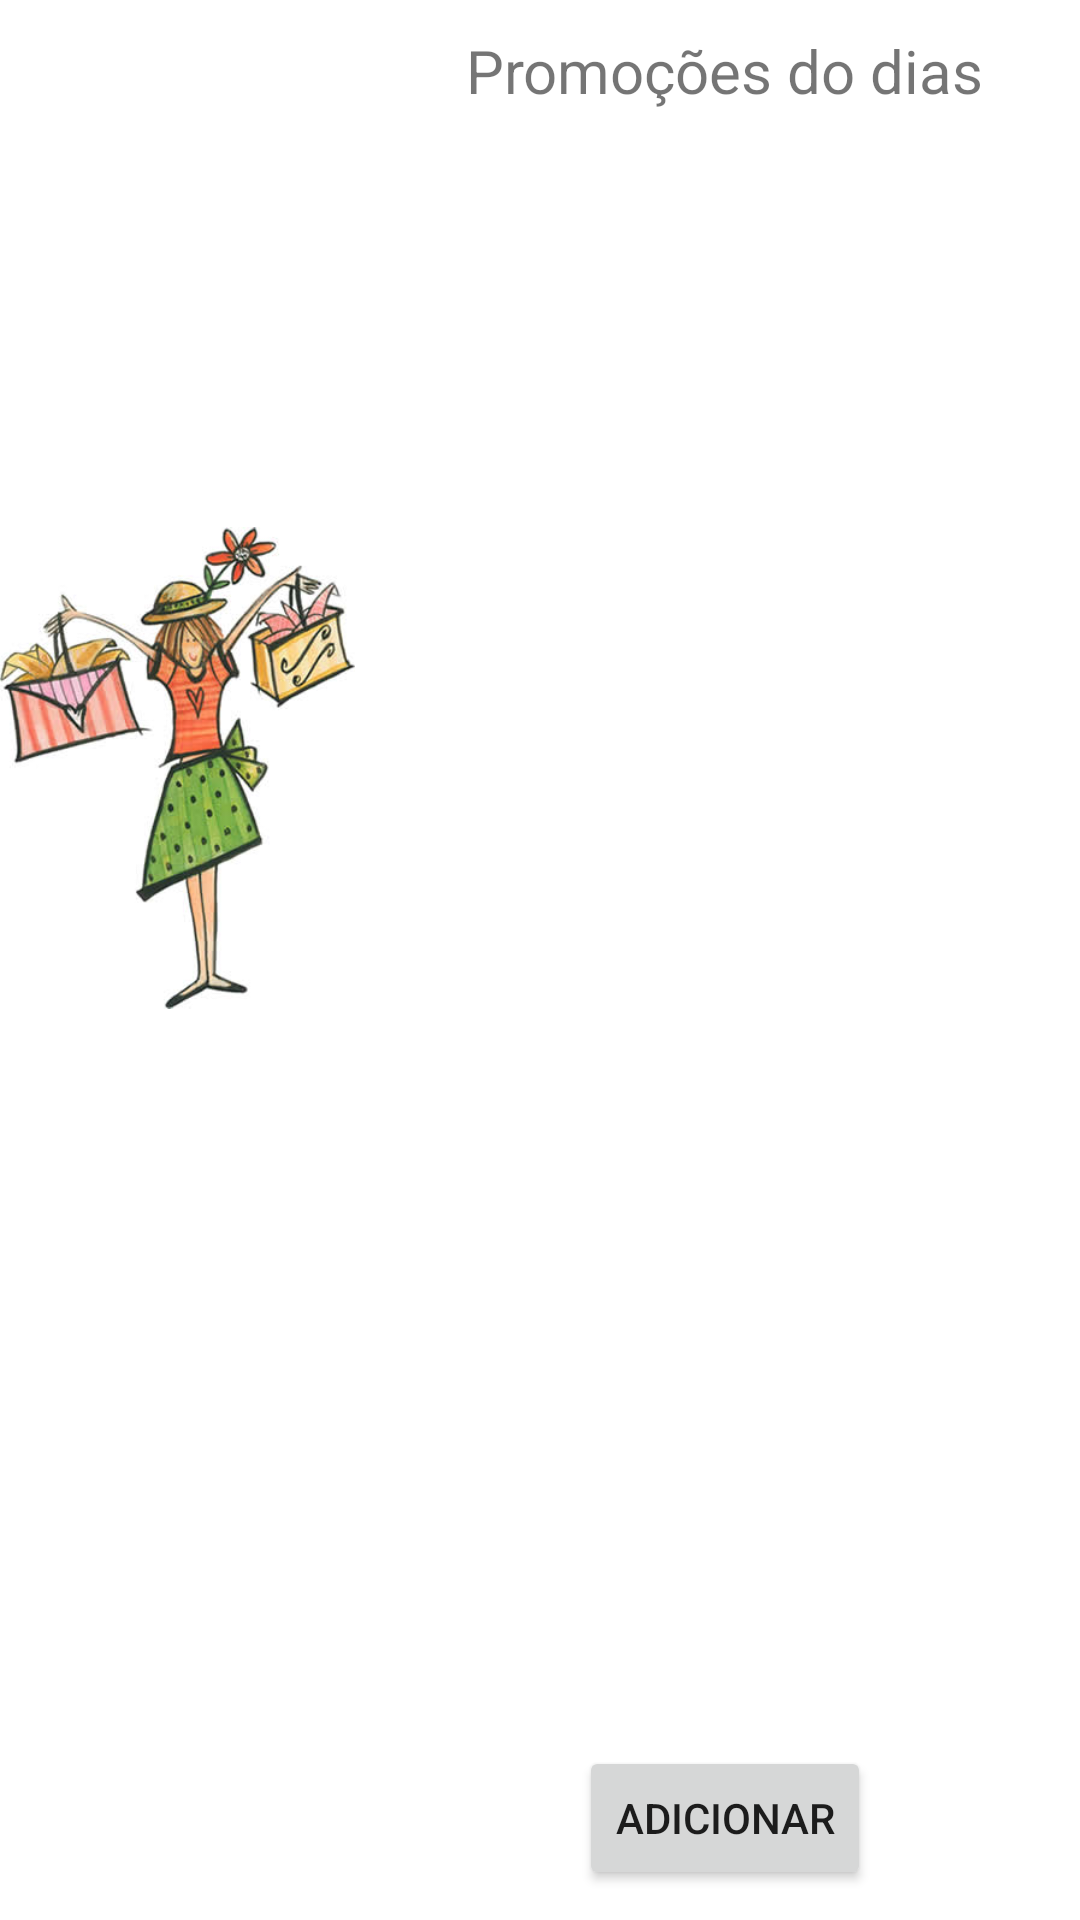

Android layout source for this screen:
<!-- AndroidManifest.xml: application theme AppTheme -->
<!-- res/layout/activity_detail.xml -->
<?xml version="1.0" encoding="utf-8"?>
<RelativeLayout xmlns:android="http://schemas.android.com/apk/res/android"
    xmlns:tools="http://schemas.android.com/tools"
    android:layout_width="fill_parent"
    android:layout_height="fill_parent"
    android:background="@color/White"
    tools:context="com.projetandoo.allinshopping.DetailActivity">


    <LinearLayout
        android:layout_width="match_parent"
        android:layout_height="match_parent"
        android:orientation="horizontal"  >

        <LinearLayout
            android:layout_width="0dp"
            android:layout_height="fill_parent"
            android:layout_weight="1"
            android:orientation="vertical">

            <ImageView
                android:id="@+id/imagemProduto"
                android:layout_width="match_parent"
                android:layout_height="0dp"
                android:src="@drawable/all_in_shopping"
                android:layout_weight="4"/>

            <android.support.v7.widget.RecyclerView
                android:id="@+id/recyclerView"
                android:layout_width="match_parent"
                android:layout_height="0dp"
                android:layout_gravity="center_vertical"
                android:layout_weight="1"/>

        </LinearLayout>

        <FrameLayout
            android:layout_width="5dp"
            android:layout_height="match_parent"
            android:background="@drawable/shadow_left"/>

        <RelativeLayout
            android:id="@+id/frameLayout"
            android:layout_width="0dp"
            android:layout_height="fill_parent"
            android:layout_weight="2">

            <LinearLayout
                android:layout_width="match_parent"
                android:layout_height="match_parent"
                android:orientation="vertical"
                android:layout_above="@+id/preco">

                <TextView
                    android:id="@id/titulo"
                    android:layout_width="wrap_content"
                    android:layout_height="wrap_content"
                    android:layout_gravity="top|center_horizontal"
                    android:layout_margin="@dimen/margin"
                    android:text="Promoções do dias"
                    android:textSize="20sp" />

                <TextView
                    android:id="@id/descricao"
                    android:layout_width="match_parent"
                    android:layout_height="wrap_content"
                    android:textAppearance="?android:attr/textAppearanceMedium"
                    android:gravity="center"
                    android:ellipsize="end"
                    tools:text="descricao"/>

                <RadioGroup
                    android:id="@id/tamanho"
                    android:layout_width="wrap_content"
                    android:layout_height="fill_parent"
                    android:orientation="horizontal"
                    android:visibility="invisible" >
                </RadioGroup>



            </LinearLayout>

            <Button
                android:id="@id/adicionar"
                android:layout_width="wrap_content"
                android:layout_height="wrap_content"
                android:layout_alignParentBottom="true"
                android:layout_centerHorizontal="true"
                android:layout_marginBottom="@dimen/margin"
                android:text="Adicionar"/>

            <TextView
                android:id="@id/preco"
                android:layout_width="wrap_content"
                android:layout_height="wrap_content"
                android:layout_centerHorizontal="true"
                android:layout_above="@+id/adicionar"
                android:layout_margin="@dimen/margin"
                android:textSize="20sp"
                android:textColor="@color/main_green_apptheme"
                tools:text="10.00"/>

        </RelativeLayout>

    </LinearLayout>

</RelativeLayout>
<!-- resources referenced by this layout -->
<resources>
  <color name="White">#FFFFFF</color>
  <color name="main_green_apptheme">#34B575</color>
  <dimen name="margin">10dp</dimen>
  <!-- drawable all_in_shopping: jpg bitmap (drawable-mdpi, 19245 bytes) -->
  <style name="AppTheme" parent="Theme.Apptheme">
          
      </style>
  <style name="Theme.Apptheme" parent="Theme.AppCompat.Light">
          
          
          
          
          
          <item name="android:actionBarStyle">@style/ActionBar.Solid.Apptheme</item>
          <item name="actionBarStyle">@style/ActionBar.Solid.Apptheme</item>
          
          
          
  
          <item name="actionMenuTextColor">@color/main_green_apptheme</item>
          <item name="drawerArrowStyle">@style/DrawerArrowStyle</item>
  
          <item name="android:listViewStyle">@style/ListView.Apptheme</item>
          <item name="android:gridViewStyle">@style/GridView.Apptheme</item>
  
          
          <item name="colorPrimary">@color/colorPrimary</item>
          <item name="colorPrimaryDark">@color/colorPrimaryDark</item>
  
          <item name="cpbStyle">@style/CircularThemeProgressBar</item>
  
          
          <item name="android:textViewStyle">@style/Widget.TextView.AppTheme</item>
  
      </style>
  <style name="ActionBar.Solid.Apptheme" parent="Widget.AppCompat.ActionBar.Solid">
          
          
          
          
          <item name="android:progressBarStyle">@style/ProgressBar.Apptheme</item>
          <item name="android:titleTextStyle">@style/TitleBarTextColor</item>
          <item name="titleTextStyle">@style/TitleBarTextColor</item>
      </style>
  <style name="DrawerArrowStyle" parent="Widget.AppCompat.DrawerArrowToggle">
          <item name="spinBars">true</item>
          <item name="color">@color/main_green_apptheme</item>
      </style>
  <style name="ListView.Apptheme" parent="@android:style/Widget.Holo.ListView">
          
          <item name="android:drawSelectorOnTop">true</item>
          
          
          <item name="android:divider">@color/lista_linha_cinza</item>
          <item name="android:dividerHeight">1px</item>
          <item name="android:footerDividersEnabled">true</item>
          <item name="android:fadingEdge">none</item>
          <item name="android:fadingEdgeLength">0dp</item>
      </style>
  <style name="GridView.Apptheme" parent="android:Widget.GridView">
          <item name="android:drawSelectorOnTop">true</item>
          
  
      </style>
  <color name="colorPrimary">@color/White</color>
  <color name="colorPrimaryDark">@color/DarkGray</color>
  <style name="CircularThemeProgressBar" parent="Widget.AppCompat.ProgressBar">
          
          <item name="cpb_color">@color/cpb_default_color</item>
          <item name="cpb_stroke_width">@dimen/cpb_default_stroke_width</item>
          <item name="cpb_min_sweep_angle">@integer/cpb_default_min_sweep_angle</item>
          <item name="cpb_max_sweep_angle">@integer/cpb_default_max_sweep_angle</item>
          <item name="cpb_sweep_speed">@string/cpb_default_sweep_speed</item>
          <item name="cpb_rotation_speed">@string/cpb_default_rotation_speed</item>
      </style>
  <style name="Widget.TextView.AppTheme" parent="android:Widget.Holo.Light.TextView">
          
          
      </style>
  <style name="ProgressBar.Apptheme" parent="Widget.AppCompat.ProgressBar.Horizontal">
          
          
      </style>
  <style name="TitleBarTextColor" parent="@style/TextAppearance.AppCompat.Widget.ActionBar.Title">
          <item name="android:textColor">@color/main_green_apptheme</item>
      </style>
  <color name="lista_linha_cinza">#C9C9C9</color>
  <color name="DarkGray">#ffd7d7d7</color>
</resources>
